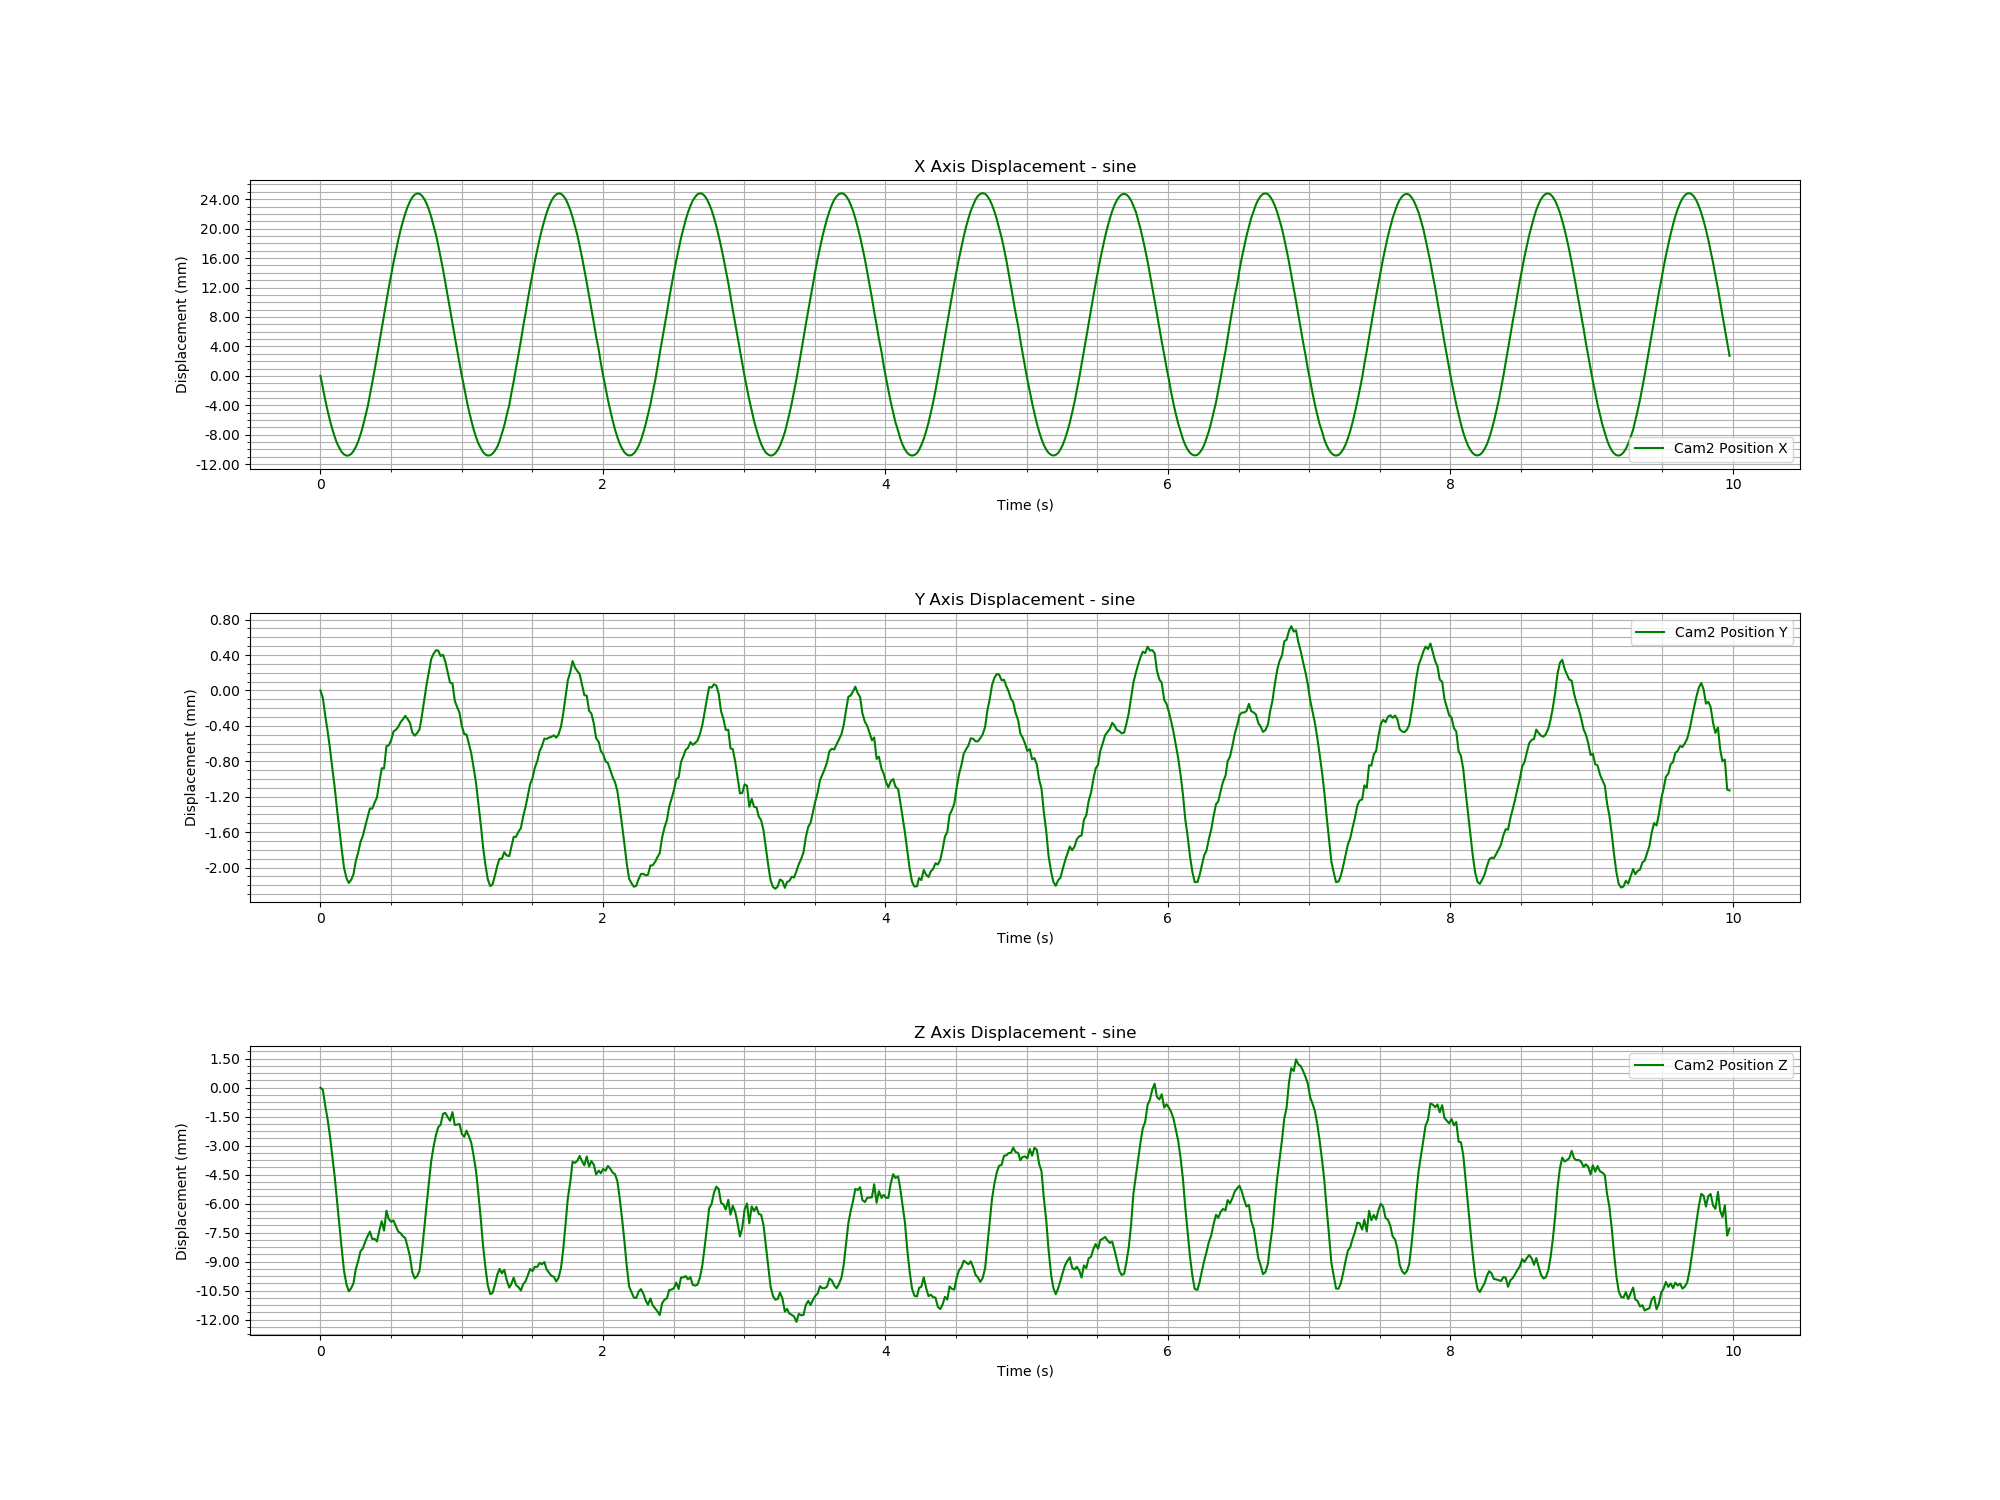

The data file committed next to this chart (first rows):
Time (s), Cam2 Fiducial ID, Cam2 Position X, Cam2 Position Y, Cam2 Position Z, Cam2 Rotation X, Cam2 Rotation Y, Cam2 Rotation Z, Cam2 Rotation W
1732030761, 1, -0.005742, 0.001272, 0.009509, -0.02283, -0.03766, 0.005476, 0.999
1732030761, 1, -0.007408, 0.001187, 0.009404, -0.02304, -0.03379, 0.004917, 0.9992
1732030761, 1, -0.008964, 0.0009922, 0.008603, -0.02105, -0.03349, 0.004906, 0.9992
1732030761, 1, -0.01042, 0.0008225, 0.007912, -0.0193, -0.03176, 0.004642, 0.9993
1732030761, 1, -0.01175, 0.0006231, 0.007043, -0.01694, -0.02892, 0.004258, 0.9994
1732030761, 1, -0.01295, 0.0004001, 0.005998, -0.0146, -0.02597, 0.003812, 0.9995
1732030761, 1, -0.014, 0.0001821, 0.004934, -0.01217, -0.02187, 0.003262, 0.9997
1732030761, 1, -0.01487, -6.020601913858483e-05, 0.00369, -0.00937, -0.02124, 0.003198, 0.9997
1732030761, 1, -0.01556, -0.000315, 0.002331, -0.005986, -0.01811, 0.002718, 0.9998
1732030761, 1, -0.01609, -0.0005221, 0.001198, -0.003787, -0.01498, 0.00221, 0.9999
1732030761, 1, -0.01642, -0.0007309, 1.677886097140128e-05, -0.0009076, -0.01102, 0.00156, 0.9999
1732030761, 1, -0.01658, -0.00085, -0.000673, 0.0004185, -0.006833, 0.0008106, 1
1732030761, 1, -0.01655, -0.0009023, -0.001018, 0.001051, -0.001384, -0.000123, 1
1732030761, 1, -0.01636, -0.0008658, -0.0008623, 0.0002126, 0.002866, -0.0008805, 1
1732030761, 1, -0.01597, -0.000804, -0.0006035, -0.0006401, 0.008765, -0.001852, 1
1732030761, 1, -0.01541, -0.0006561, 0.000127, -0.002409, 0.014, -0.002702, 0.9999
1732030761, 1, -0.01465, -0.0005591, 0.0005428, -0.003816, 0.02057, -0.00374, 0.9998
1732030761, 1, -0.01372, -0.0004385, 0.001052, -0.00518, 0.02476, -0.004408, 0.9997
1732030761, 1, -0.01259, -0.0003707, 0.0012, -0.006059, 0.03158, -0.005431, 0.9995
1732030761, 1, -0.01133, -0.000262, 0.001546, -0.006944, 0.03629, -0.006118, 0.9993
1732030761, 1, -0.009908, -0.0001573, 0.001847, -0.007481, 0.04008, -0.00672, 0.9991
1732030761, 1, -0.008352, -6.10293202336276e-05, 0.002067, -0.007438, 0.04521, -0.007508, 0.9989
1732030761, 1, -0.006659, -6.375015084732591e-05, 0.001685, -0.006386, 0.04972, -0.008237, 0.9987
1732030761, 1, -0.004895, 7.137996174522138e-06, 0.001692, -0.006217, 0.05279, -0.008682, 0.9985
1732030761, 1, -0.003054, 6.243161181338073e-05, 0.001559, -0.005471, 0.05522, -0.009061, 0.9984
1732030761, 1, -0.001194, 0.0002388, 0.002147, -0.006879, 0.05673, -0.009207, 0.9983
1732030761, 1, 0.0006882, 0.0003933, 0.002605, -0.007932, 0.0574, -0.009262, 0.9983
1732030761, 1, 0.002587, 0.0003898, 0.002122, -0.006541, 0.05882, -0.009571, 0.9982
1732030761, 1, 0.004423, 0.0006419, 0.003147, -0.009085, 0.05683, -0.009089, 0.9983
1732030761, 1, 0.006244, 0.0006513, 0.002717, -0.007987, 0.05714, -0.009173, 0.9983
1732030761, 1, 0.007994, 0.000711, 0.00257, -0.007647, 0.056, -0.008987, 0.9984
1732030761, 1, 0.009661, 0.0008081, 0.002648, -0.007456, 0.05367, -0.008581, 0.9985
1732030761, 1, 0.01124, 0.0008287, 0.002331, -0.006549, 0.05209, -0.008335, 0.9986
1732030761, 1, 0.01271, 0.0008606, 0.002073, -0.006121, 0.04888, -0.007766, 0.9988
1732030761, 1, 0.01406, 0.0009125, 0.001988, -0.005954, 0.0447, -0.007052, 0.999
1732030761, 1, 0.01526, 0.0009464, 0.001825, -0.005363, 0.04009, -0.00629, 0.9992
1732030761, 1, 0.01633, 0.0009845, 0.001735, -0.005211, 0.03565, -0.005547, 0.9993
1732030761, 1, 0.01723, 0.0009488, 0.001265, -0.004358, 0.03059, -0.004673, 0.9995
1732030761, 1, 0.01796, 0.0009052, 0.0007729, -0.003326, 0.0262, -0.003994, 0.9996
1732030761, 1, 0.01852, 0.000796, -4.594402298923993e-05, -0.001004, 0.02108, -0.003151, 0.9998
1732030761, 1, 0.01888, 0.000761, -0.0003505, -0.0002123, 0.01525, -0.002172, 0.9999
1732030761, 1, 0.01904, 0.0007891, -0.0002394, -0.0001758, 0.009189, -0.001148, 1
1732030761, 1, 0.019, 0.0008342, 4.961356732116937e-05, -0.0003565, 0.004205, -0.0002639, 1
1732030761, 1, 0.01875, 0.0009778, 0.0009909, -0.002471, -0.0002197, 0.0005593, 1
1732030761, 1, 0.01831, 0.001162, 0.002204, -0.005218, -0.006117, 0.001496, 1
1732030762, 1, 0.01767, 0.00134, 0.003451, -0.007993, -0.01078, 0.00222, 0.9999
1732030762, 1, 0.01685, 0.001483, 0.004569, -0.00985, -0.01752, 0.003203, 0.9998
1732030762, 1, 0.01586, 0.001626, 0.005721, -0.01224, -0.02456, 0.004216, 0.9996
1732030762, 1, 0.0147, 0.001686, 0.00645, -0.01358, -0.03085, 0.005133, 0.9994
1732030762, 1, 0.01339, 0.001726, 0.007075, -0.01509, -0.03625, 0.005857, 0.9992
1732030762, 1, 0.01195, 0.00172, 0.007472, -0.0154, -0.0433, 0.006881, 0.9989
1732030762, 1, 0.01039, 0.001661, 0.007593, -0.01551, -0.0531, 0.008339, 0.9984
1732030762, 1, 0.008719, 0.001674, 0.008158, -0.01701, -0.05445, 0.00841, 0.9983
1732030762, 1, 0.006973, 0.001599, 0.008209, -0.01673, -0.05986, 0.009282, 0.998
1732030762, 1, 0.005172, 0.001476, 0.007988, -0.01593, -0.06325, 0.009791, 0.9978
1732030762, 1, 0.003327, 0.001361, 0.007797, -0.01555, -0.06533, 0.01011, 0.9977
1732030762, 1, 0.001453, 0.001351, 0.008247, -0.01705, -0.06564, 0.01001, 0.9976
1732030762, 1, -0.0003903, 0.001158, 0.007585, -0.01552, -0.06624, 0.01019, 0.9976
1732030762, 1, -0.002223, 0.001084, 0.0076, -0.01555, -0.06522, 0.01001, 0.9977
1732030762, 1, -0.004014, 0.001021, 0.007637, -0.01633, -0.06313, 0.009615, 0.9978
... 539 more rows
